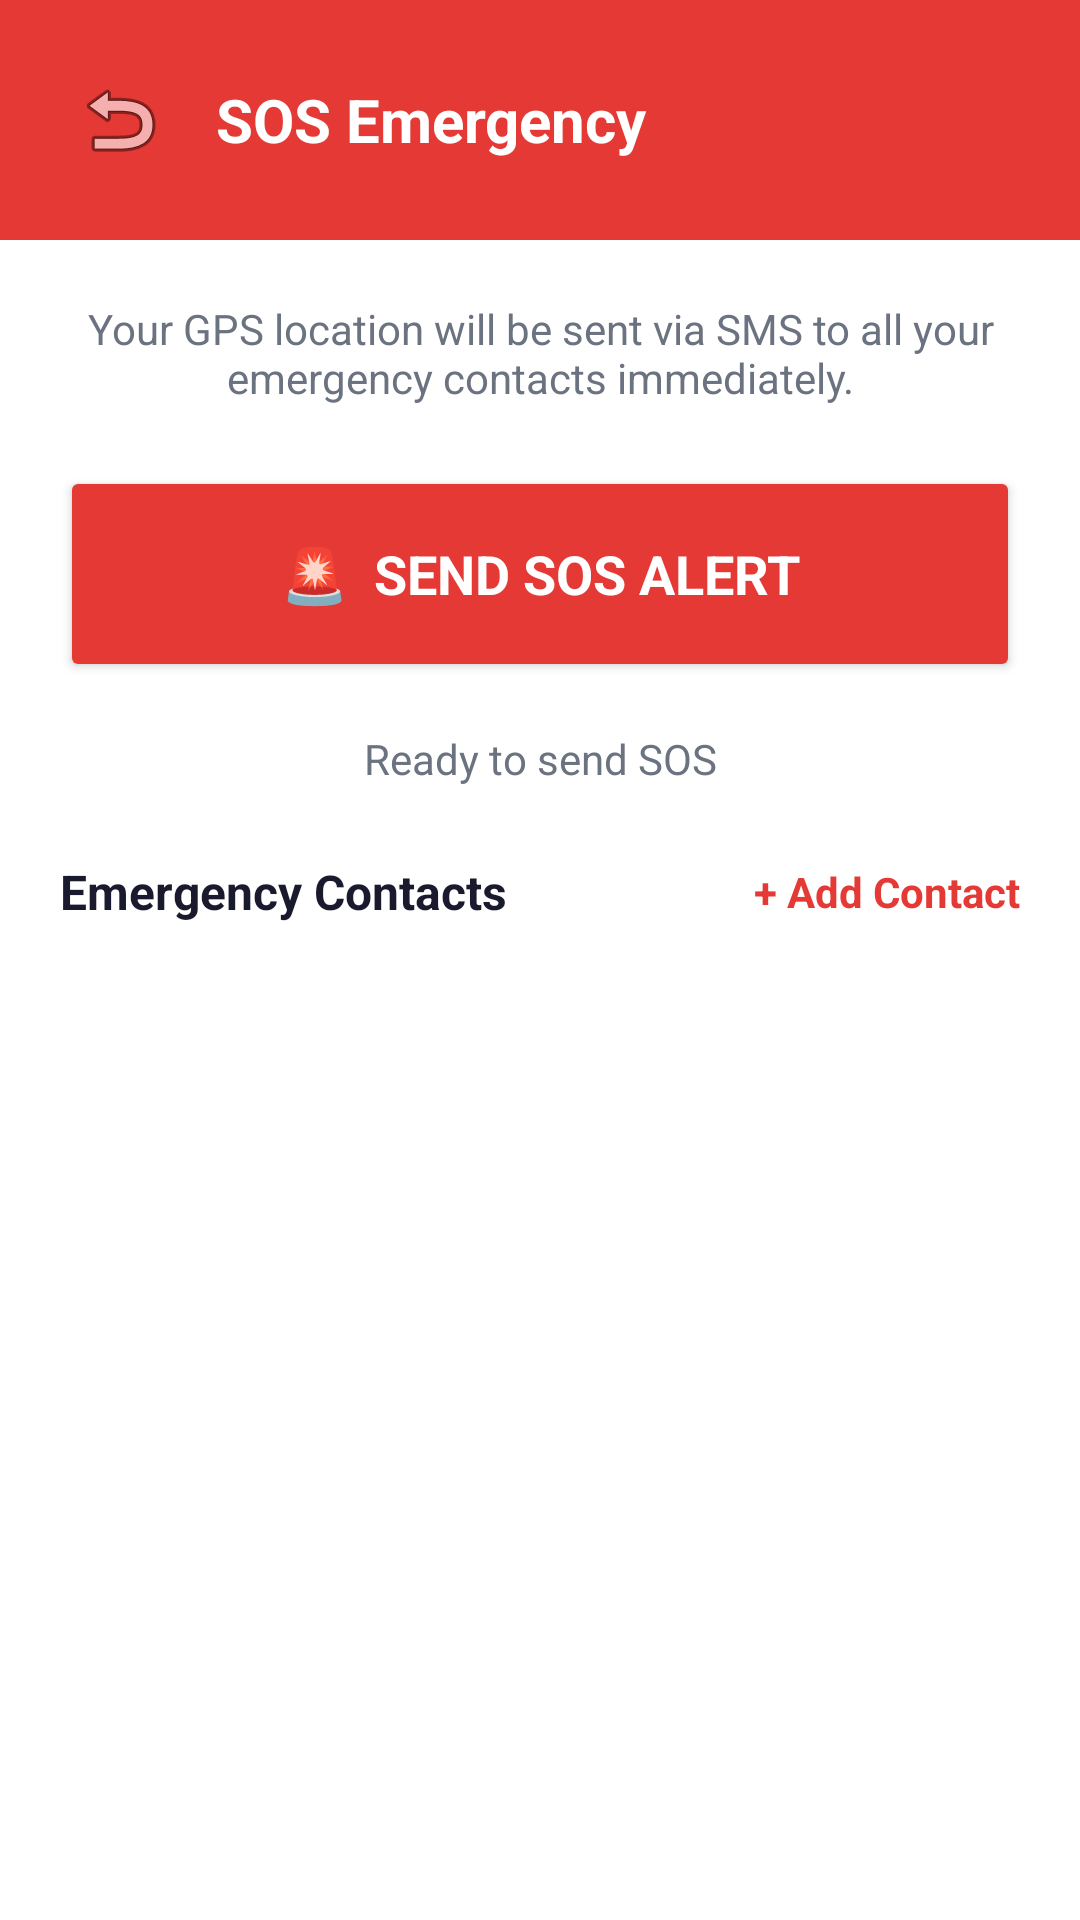

Android layout source for this screen:
<!-- AndroidManifest.xml: application theme Theme.SafeRoute -->
<!-- res/layout/activity_sos.xml -->
<?xml version="1.0" encoding="utf-8"?>
<LinearLayout xmlns:android="http://schemas.android.com/apk/res/android"
    android:layout_width="match_parent" android:layout_height="match_parent"
    android:orientation="vertical" android:background="@color/white">
    <LinearLayout android:layout_width="match_parent" android:layout_height="wrap_content"
        android:orientation="horizontal" android:padding="20dp" android:gravity="center_vertical"
        android:background="@color/primary_red">
        <ImageButton android:id="@+id/btnBack"
            android:layout_width="40dp" android:layout_height="40dp"
            android:background="?attr/selectableItemBackgroundBorderless"
            android:src="@android:drawable/ic_menu_revert"
            android:contentDescription="Back"/>
        <TextView android:layout_width="0dp" android:layout_height="wrap_content"
            android:layout_weight="1" android:text="SOS Emergency"
            android:textSize="20sp" android:textStyle="bold"
            android:textColor="@color/white" android:layout_marginStart="12dp"/>
    </LinearLayout>
    <LinearLayout android:layout_width="match_parent" android:layout_height="0dp"
        android:layout_weight="1" android:orientation="vertical" android:padding="20dp">
        <TextView android:layout_width="match_parent" android:layout_height="wrap_content"
            android:text="Your GPS location will be sent via SMS to all your emergency contacts immediately."
            android:textSize="14sp" android:textColor="@color/text_secondary"
            android:gravity="center" android:layout_marginBottom="20dp"/>
        <Button android:id="@+id/btnSendSos"
            android:layout_width="match_parent" android:layout_height="72dp"
            android:text="🚨  SEND SOS ALERT"
            android:textSize="18sp" android:textStyle="bold"
            android:backgroundTint="@color/primary_red"
            android:textColor="@color/white"
            android:layout_marginBottom="16dp"/>
        <TextView android:id="@+id/tvSosStatus"
            android:layout_width="match_parent" android:layout_height="wrap_content"
            android:text="Ready to send SOS" android:textSize="14sp"
            android:textColor="@color/text_secondary" android:gravity="center"
            android:layout_marginBottom="24dp"/>
        <LinearLayout android:layout_width="match_parent" android:layout_height="wrap_content"
            android:orientation="horizontal" android:gravity="center_vertical"
            android:layout_marginBottom="12dp">
            <TextView android:layout_width="0dp" android:layout_height="wrap_content"
                android:layout_weight="1" android:text="Emergency Contacts"
                android:textSize="16sp" android:textStyle="bold" android:textColor="@color/text_primary"/>
            <TextView android:id="@+id/btnAddContact"
                android:layout_width="wrap_content" android:layout_height="wrap_content"
                android:text="+ Add Contact" android:textSize="14sp"
                android:textColor="@color/primary_red" android:textStyle="bold"/>
        </LinearLayout>
        <androidx.recyclerview.widget.RecyclerView
            android:id="@+id/rvSosContacts"
            android:layout_width="match_parent" android:layout_height="wrap_content"/>
    </LinearLayout>
</LinearLayout>
<!-- resources referenced by this layout -->
<resources>
  <color name="primary_red">#E53935</color>
  <color name="text_primary">#1A1A2E</color>
  <color name="text_secondary">#6B7280</color>
  <color name="white">#FFFFFF</color>
  <style name="Theme.SafeRoute" parent="Theme.MaterialComponents.Light.NoActionBar">
          <item name="colorPrimary">@color/primary_red</item>
          <item name="colorPrimaryDark">@color/primary_red_dark</item>
          <item name="colorAccent">@color/primary_red</item>
          <item name="android:windowBackground">@color/background</item>
          <item name="android:statusBarColor">@color/white</item>
          <item name="android:windowLightStatusBar">true</item>
          <item name="android:fontFamily">sans-serif</item>
      </style>
  <color name="primary_red_dark">#B71C1C</color>
  <color name="background">#F8F9FA</color>
</resources>
